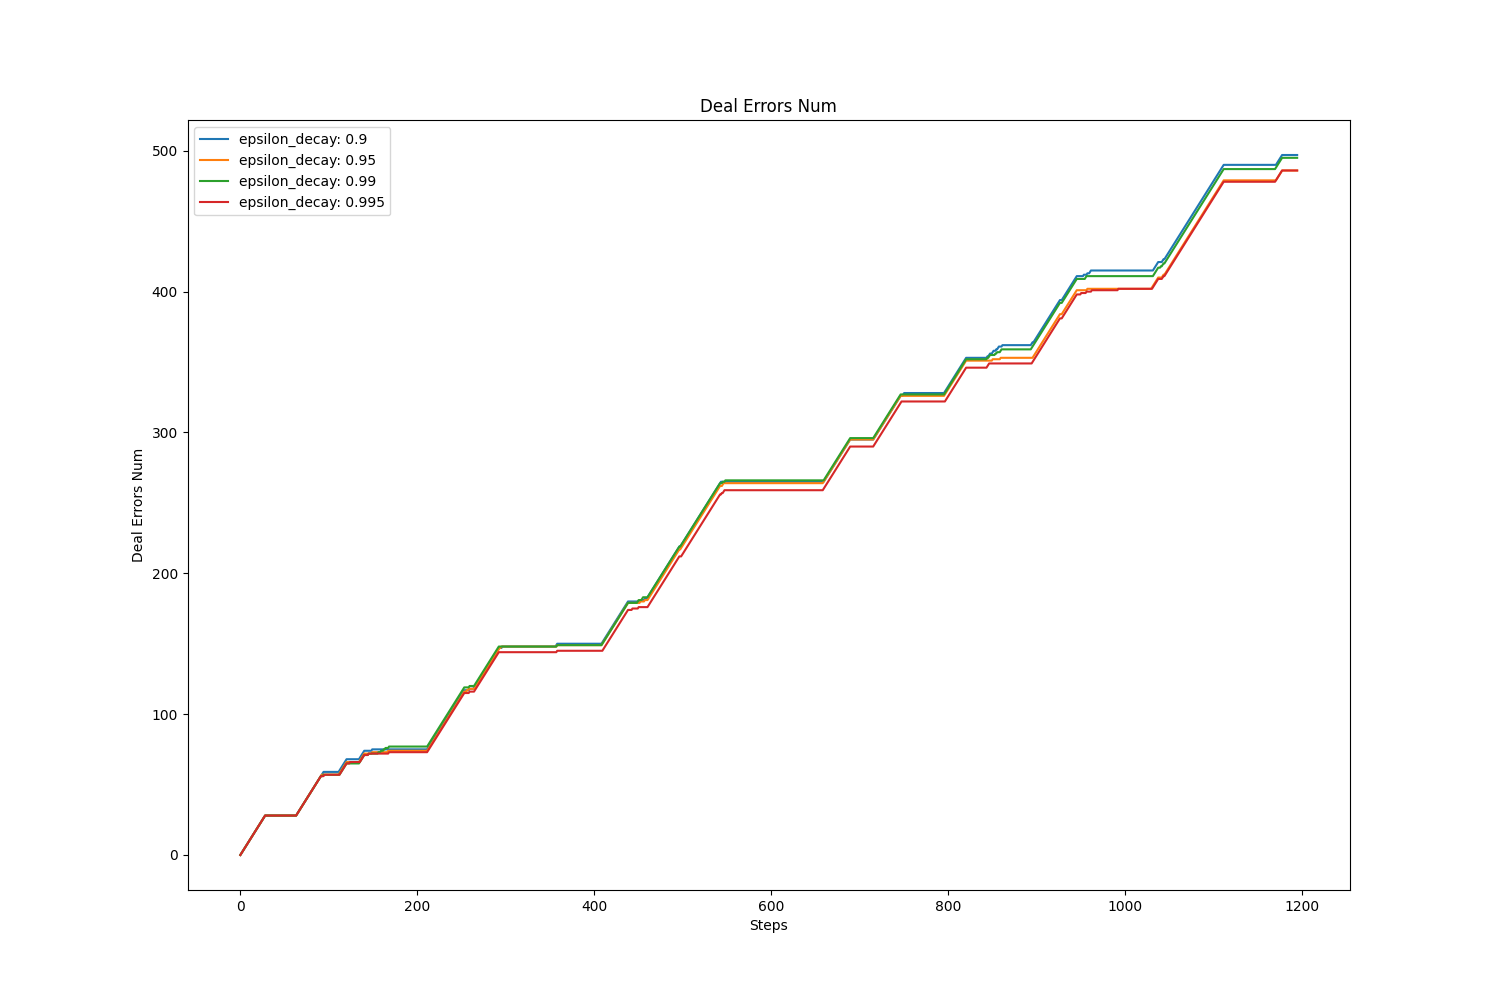

The table this chart was drawn from, first rows:
, value, avg, std
epsilon_decay: 0.9, 497.0, 255.1, 143.5
epsilon_decay: 0.95, 486.0, 251.2, 139.8
epsilon_decay: 0.99, 495.0, 254.3, 142.4
epsilon_decay: 0.995, 486.0, 248.4, 139.7
